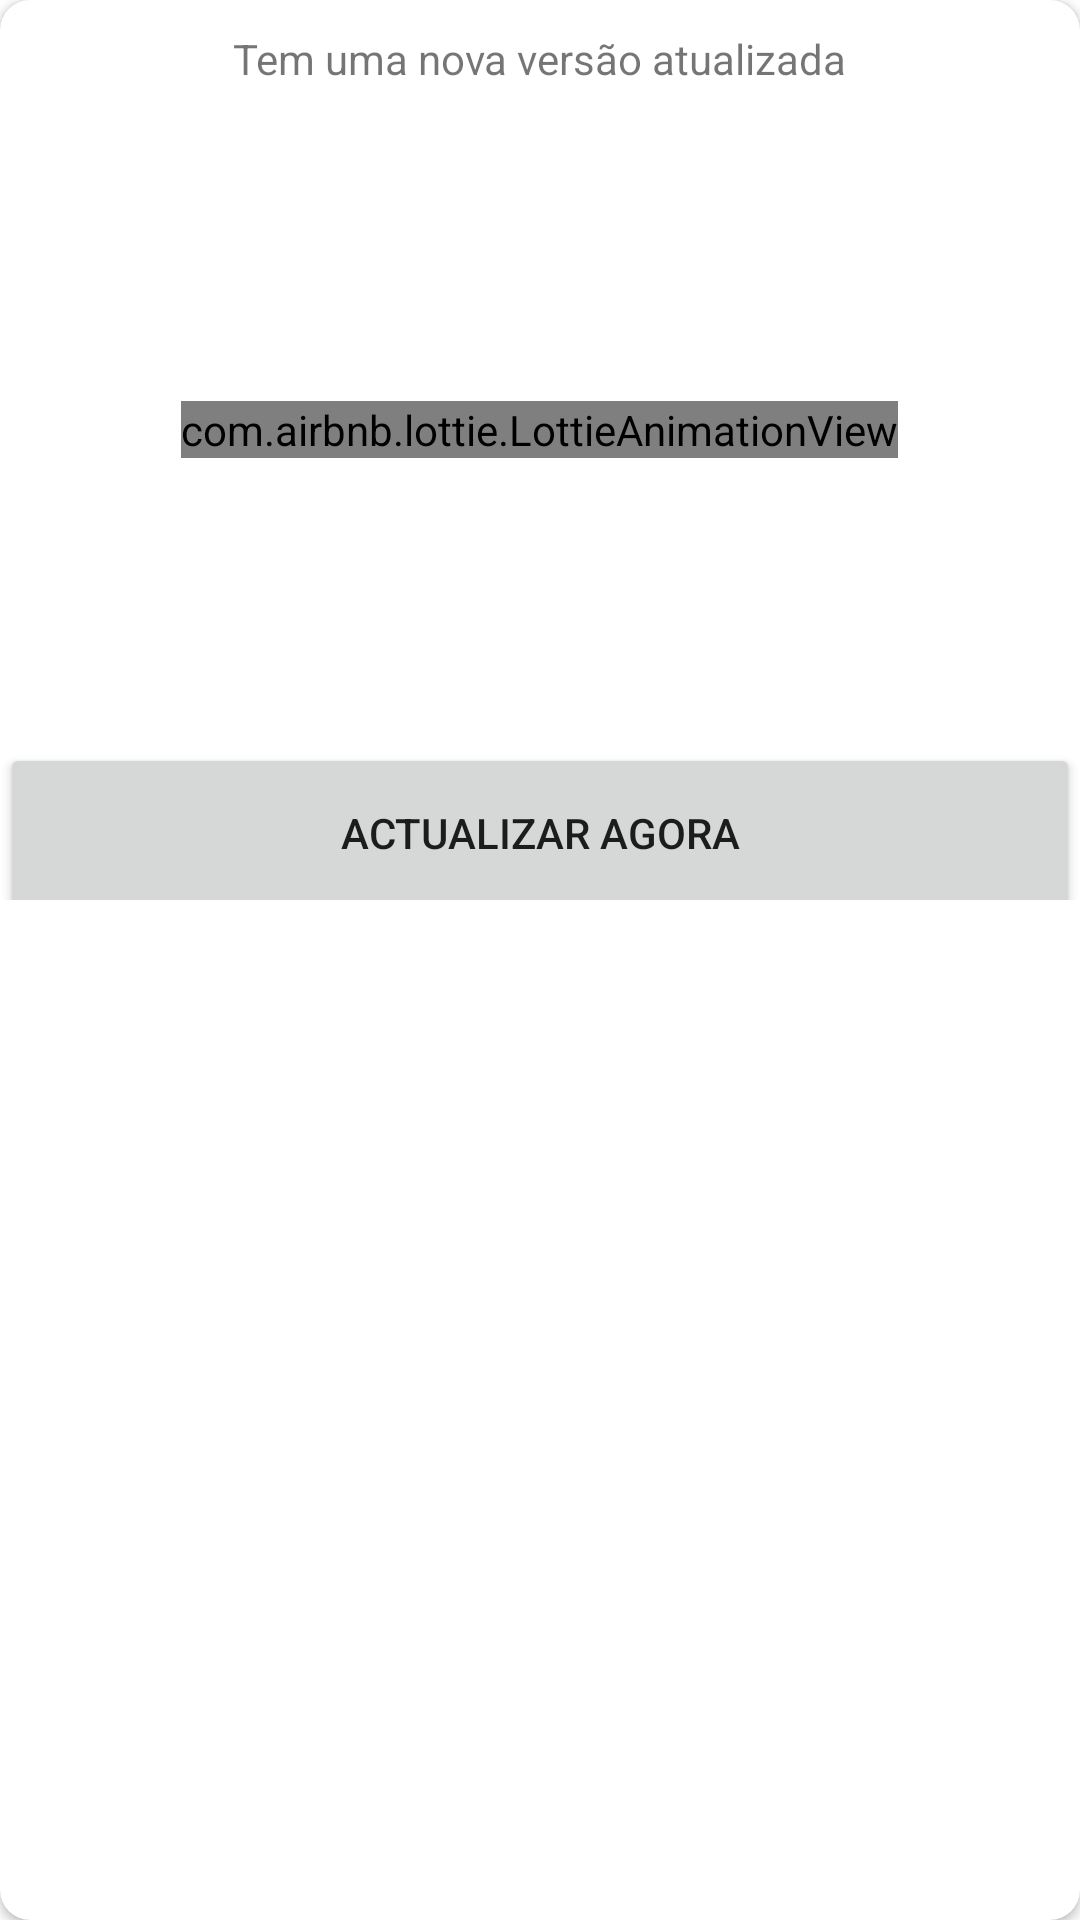

Android layout source for this screen:
<!-- AndroidManifest.xml: application theme Theme.EducaMovel -->
<!-- res/layout/dialog_update.xml -->
<?xml version="1.0" encoding="utf-8"?>
<androidx.cardview.widget.CardView xmlns:android="http://schemas.android.com/apk/res/android"
    android:layout_width="match_parent"
    xmlns:app="http://schemas.android.com/apk/res-auto"
    app:cardCornerRadius="10dp"
    android:layout_margin="10dp"
    android:layout_height="300dp">

    <RelativeLayout
        android:layout_width="match_parent"
        android:layout_height="300dp">





        <LinearLayout
            android:layout_above="@id/btn_update"
            android:orientation="vertical"
            android:layout_width="match_parent"
            android:layout_height="match_parent">

            <TextView
                android:layout_width="wrap_content"
                android:layout_height="wrap_content"
                android:layout_marginTop="10dp"
                android:layout_marginBottom="10dp"
                android:layout_gravity="center_horizontal"
                android:text="Tem uma nova versão atualizada"
                />

           <RelativeLayout
               android:layout_width="match_parent"
               android:layout_height="match_parent">
               <com.airbnb.lottie.LottieAnimationView
                   android:id="@+id/lottie_layer"
                   android:layout_width="wrap_content"
                   android:layout_gravity="center"
                   android:layout_centerInParent="true"
                   android:layout_height="wrap_content"
                   app:lottie_autoPlay="true"
                   app:lottie_loop="true"
                   app:lottie_rawRes="@raw/update_available"
                   />
           </RelativeLayout>



        </LinearLayout>

        <Button
            android:id="@+id/btn_update"
            android:layout_width="match_parent"
            android:layout_height="60dp"
            android:layout_alignParentBottom="true"
            android:layout_marginBottom="-8dp"
            android:text="Actualizar agora" />
    </RelativeLayout>

</androidx.cardview.widget.CardView>
<!-- resources referenced by this layout -->
<resources>
  <style name="Theme.EducaMovel" parent="Theme.MaterialComponents.DayNight.NoActionBar">
          
          <item name="colorPrimary">@color/purple_500</item>
          <item name="colorPrimaryVariant">@color/purple_700</item>
          <item name="colorOnPrimary">@color/white</item>
          
          <item name="colorSecondary">@color/teal_200</item>
          <item name="colorSecondaryVariant">@color/teal_700</item>
          <item name="colorOnSecondary">@color/black</item>
          
          <item name="android:statusBarColor" tools:targetApi="l">?attr/colorPrimaryVariant</item>
          
  
      </style>
  <color name="purple_500">#f2871c</color>
  <color name="purple_700">#f2871c</color>
  <color name="white">#FFFFFFFF</color>
  <color name="teal_200">#FF03DAC5</color>
  <color name="teal_700">#FF018786</color>
  <color name="black">#FF000000</color>
</resources>
